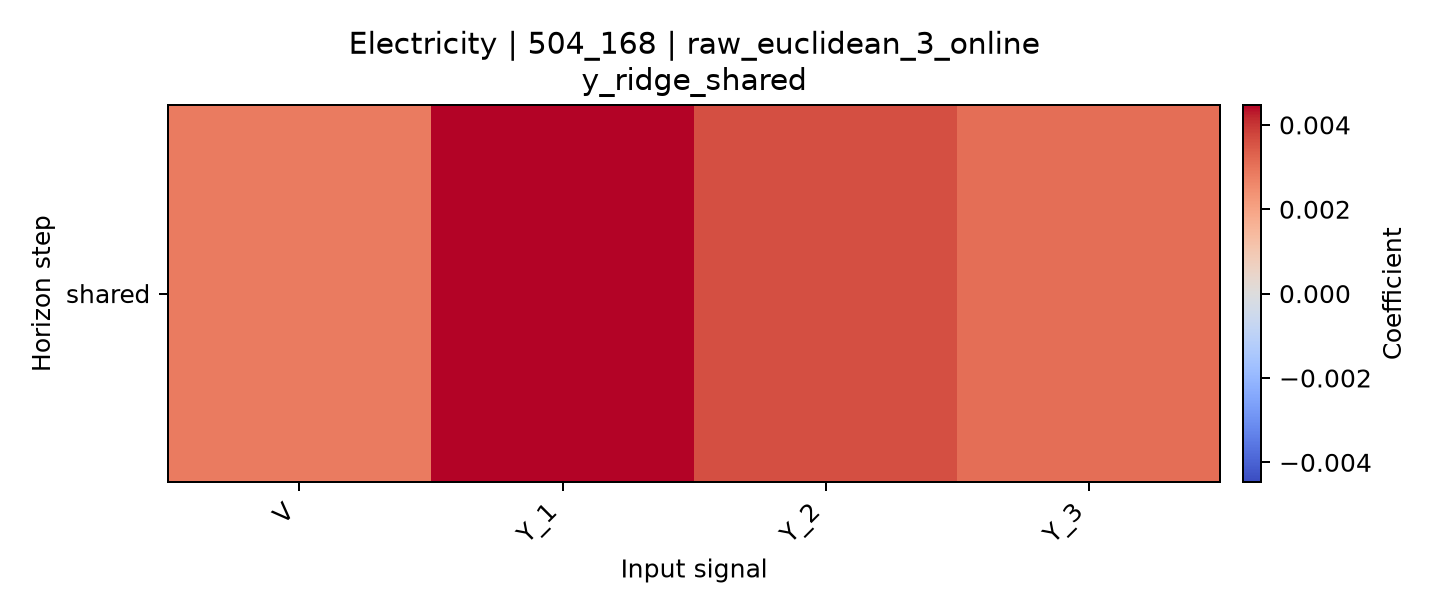

Source data for this figure (header and first rows):
horizon, V, Y_1, Y_2, Y_3
shared, 0.002843, 0.004471, 0.003606, 0.003084
